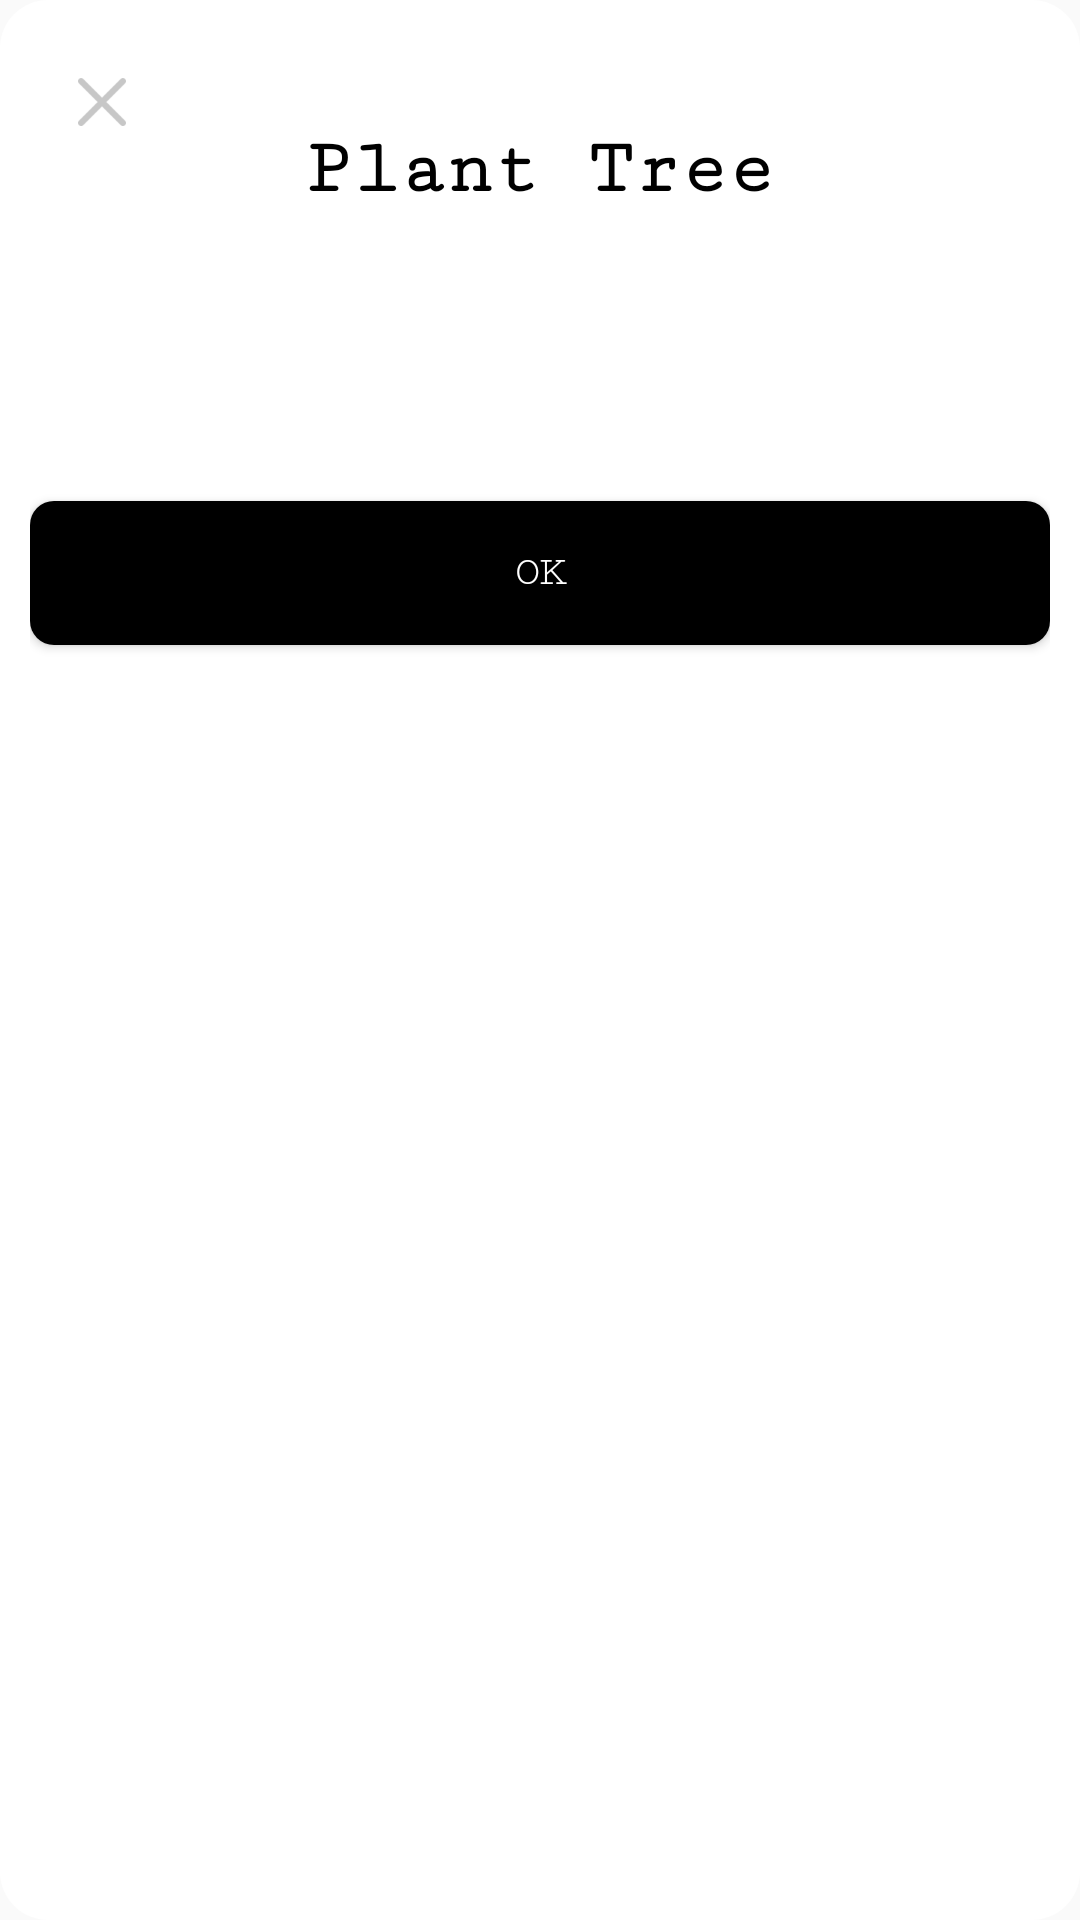

Write the Android layout XML for this screen, with the resource values it uses.
<!-- AndroidManifest.xml: application theme Theme.Week_7 -->
<!-- res/layout/fragment_plant_tree_dialog.xml -->
<?xml version="1.0" encoding="utf-8"?>
<androidx.constraintlayout.widget.ConstraintLayout xmlns:android="http://schemas.android.com/apk/res/android"
    xmlns:app="http://schemas.android.com/apk/res-auto"
    xmlns:tools="http://schemas.android.com/tools"
    android:layout_width="match_parent"
    android:layout_height="match_parent"
    android:background="@drawable/bg_dialog_fragment_plant_tree">

    <ImageView
        android:id="@+id/imgCancel"
        android:layout_width="wrap_content"
        android:layout_height="wrap_content"
        android:layout_marginStart="16dp"
        android:layout_marginTop="16dp"
        android:src="@mipmap/icon_close"
        app:layout_constraintStart_toStartOf="parent"
        app:layout_constraintTop_toTopOf="parent" />

    <TextView
        android:id="@+id/tvPlantTreeTitle"
        android:layout_width="wrap_content"
        android:layout_height="wrap_content"
        android:layout_marginTop="32dp"
        android:fontFamily="serif-monospace"
        android:text="@string/title"
        android:textAlignment="center"
        android:textColor="@color/black"
        android:textSize="26sp"
        android:textStyle="bold"
        app:layout_constraintEnd_toEndOf="parent"
        app:layout_constraintStart_toStartOf="parent"
        app:layout_constraintTop_toTopOf="parent" />

    <Spinner
        android:id="@+id/spPlantTree"
        android:layout_width="match_parent"
        android:layout_height="wrap_content"
        android:layout_marginHorizontal="16dp"
        android:layout_marginTop="32dp"
        android:background="@drawable/bg_spiner_plant_tree"
        app:layout_constraintEnd_toEndOf="parent"
        app:layout_constraintStart_toStartOf="parent"
        app:layout_constraintTop_toBottomOf="@+id/tvPlantTreeTitle" />

    <Button
        android:id="@+id/btnOk"
        android:layout_width="match_parent"
        android:layout_height="wrap_content"
        android:layout_marginTop="64dp"
        android:layout_marginBottom="8dp"
        android:background="@drawable/bg_button_ok"
        android:fontFamily="serif-monospace"
        android:text="@string/ok_button_text"
        android:textColor="@color/white"
        app:layout_constraintEnd_toEndOf="parent"
        app:layout_constraintStart_toStartOf="parent"
        app:layout_constraintTop_toBottomOf="@+id/spPlantTree" />
</androidx.constraintlayout.widget.ConstraintLayout>
<!-- resources referenced by this layout -->
<resources>
  <color name="black">#FF000000</color>
  <color name="white">#FFFFFFFF</color>
  <!-- drawable bg_button_ok (drawable) -->
  <?xml version="1.0" encoding="utf-8"?>
  <selector xmlns:android="http://schemas.android.com/apk/res/android">
      <item>
          <shape android:shape="rectangle">
              <solid android:color="@color/black" />
              <corners android:radius="8dp" />
          </shape>
      </item>
  </selector>
  <!-- drawable bg_dialog_fragment_plant_tree (drawable) -->
  <?xml version="1.0" encoding="utf-8"?>
  <shape xmlns:android="http://schemas.android.com/apk/res/android">
      <solid android:color="@color/white" />
      <corners android:radius="16dp" />
      <padding
          android:bottom="10dp"
          android:left="10dp"
          android:right="10dp"
          android:top="10dp" />
  </shape>
  <!-- mipmap icon_close: png bitmap (mipmap-xxxhdpi, 1388 bytes) -->
  <string name="ok_button_text">OK</string>
  <string name="title">Plant Tree</string>
  <style name="Theme.Week_7" parent="Theme.AppCompat.Light.NoActionBar">
          
          <item name="colorPrimary">@color/purple_500</item>
          <item name="colorPrimaryVariant">@color/purple_700</item>
          <item name="colorOnPrimary">@color/white</item>
          
          <item name="colorSecondary">@color/teal_200</item>
          <item name="colorSecondaryVariant">@color/teal_700</item>
          <item name="colorOnSecondary">@color/black</item>
          
          <item name="android:statusBarColor" tools:targetApi="l">?attr/colorPrimaryVariant</item>
          
          
          <item name="drawerArrowStyle">@style/DrawerArrowStyle</item>
      </style>
  <color name="purple_500">#FF6200EE</color>
  <color name="purple_700">#FF3700B3</color>
  <color name="teal_200">#FF03DAC5</color>
  <color name="teal_700">#FF018786</color>
  <style name="DrawerArrowStyle" parent="Widget.AppCompat.DrawerArrowToggle">
          <item name="color">@color/black</item>
      </style>
</resources>
